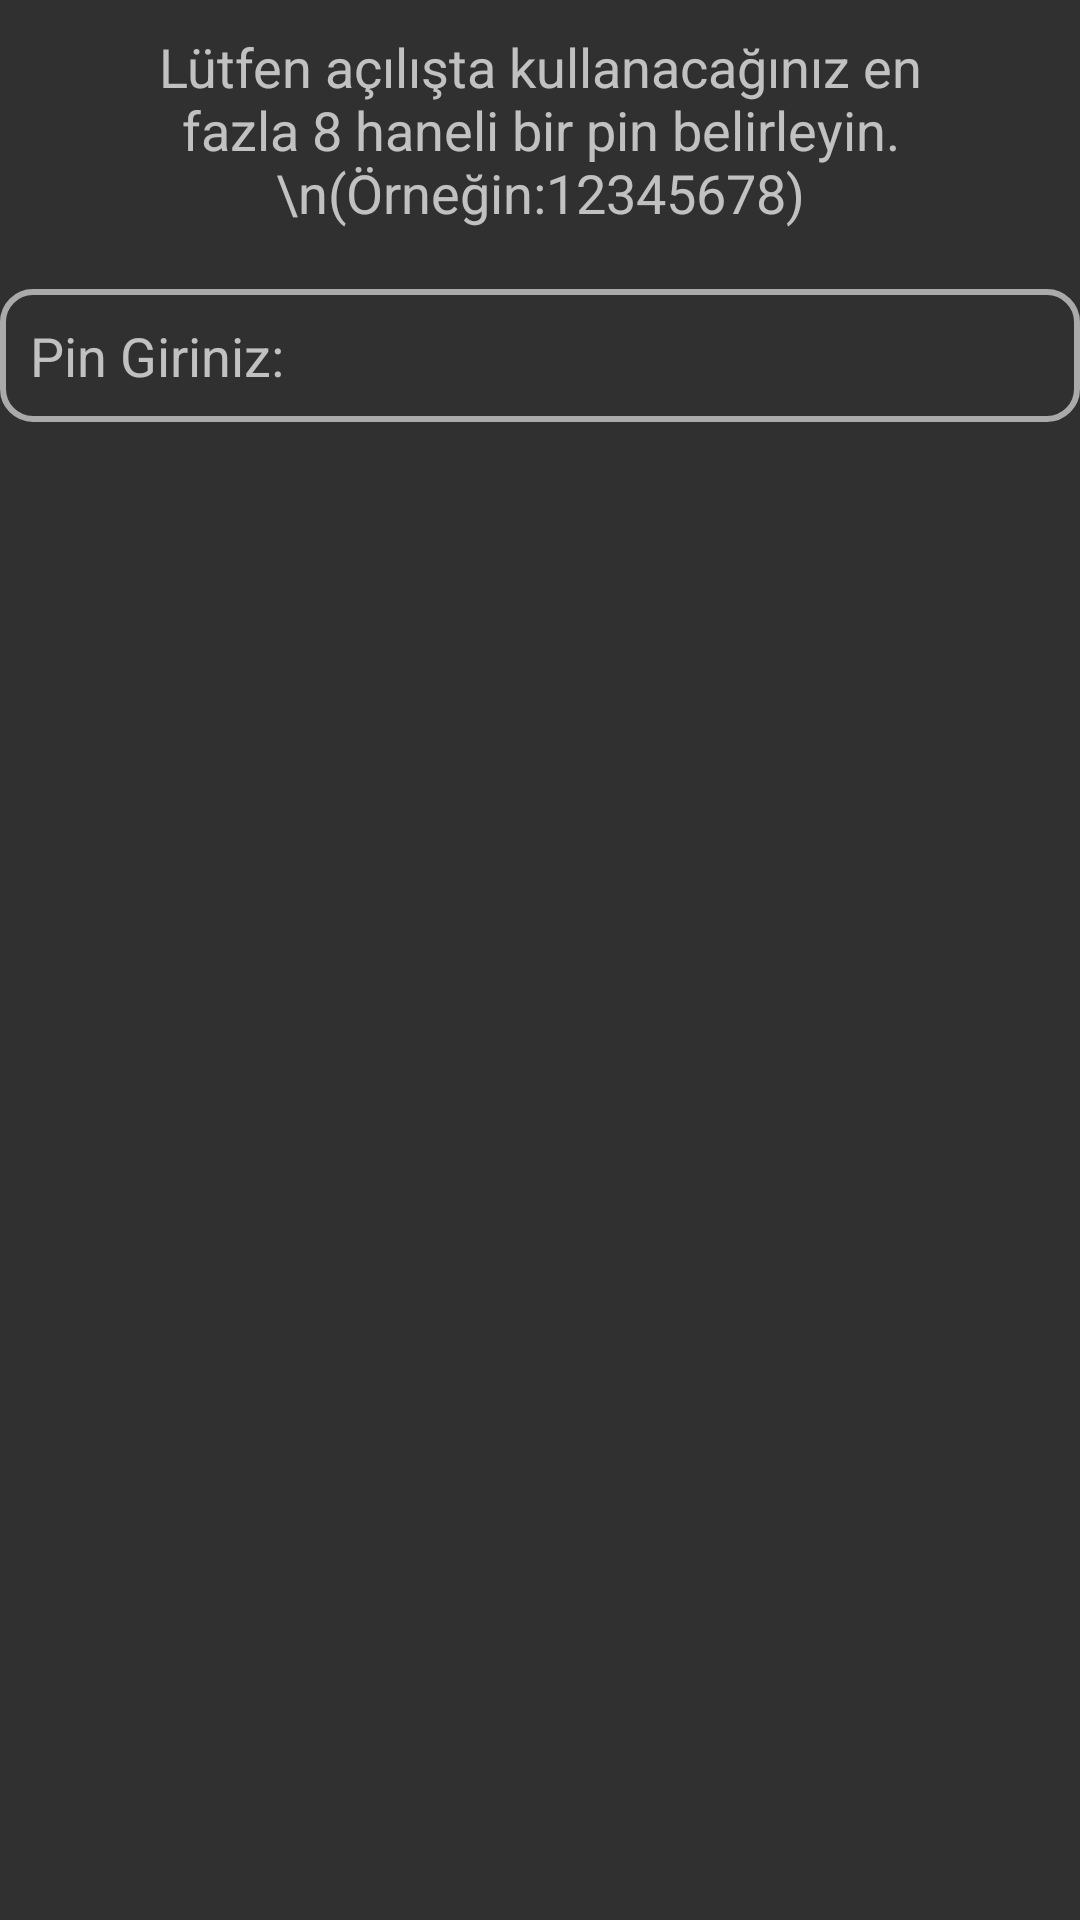

Write the Android layout XML for this screen, with the resource values it uses.
<!-- AndroidManifest.xml: application theme Theme.AppCompat.NoActionBar -->
<!-- res/layout/change_password_dialog.xml -->
<?xml version="1.0" encoding="utf-8"?>
<RelativeLayout xmlns:android="http://schemas.android.com/apk/res/android"
    android:layout_width="match_parent"
    android:layout_height="match_parent">

    <TextView
        android:id="@+id/uyariyazisi"
        android:layout_width="match_parent"
        android:layout_height="wrap_content"
        android:text="Lütfen açılışta kullanacağınız en fazla 8 haneli bir pin belirleyin.\n(Örneğin:12345678)"
        android:textSize="18sp"
        android:gravity="center"
        android:padding="10dp"></TextView>
    <EditText
        android:background="@drawable/bg_round"
        android:padding="10dp"
        android:layout_marginTop="10dp"
        android:hint="Pin Giriniz:"
        android:layout_width="match_parent"
        android:layout_height="wrap_content"
        android:id="@+id/passChangeEditText"
        android:inputType="number"
        android:maxLength="8"
        android:layout_below="@+id/uyariyazisi"
        ></EditText>
</RelativeLayout>
<!-- resources referenced by this layout -->
<resources>
  <!-- drawable bg_round (drawable) -->
  <?xml version="1.0" encoding="utf-8"?>
  <shape xmlns:android="http://schemas.android.com/apk/res/android"
      android:shape="rectangle">
      <solid android:color="@android:color/transparent"></solid>
      <corners android:radius="10dp"></corners>
      <stroke android:width="2dp" android:color="@android:color/darker_gray"></stroke>
  </shape>
</resources>
